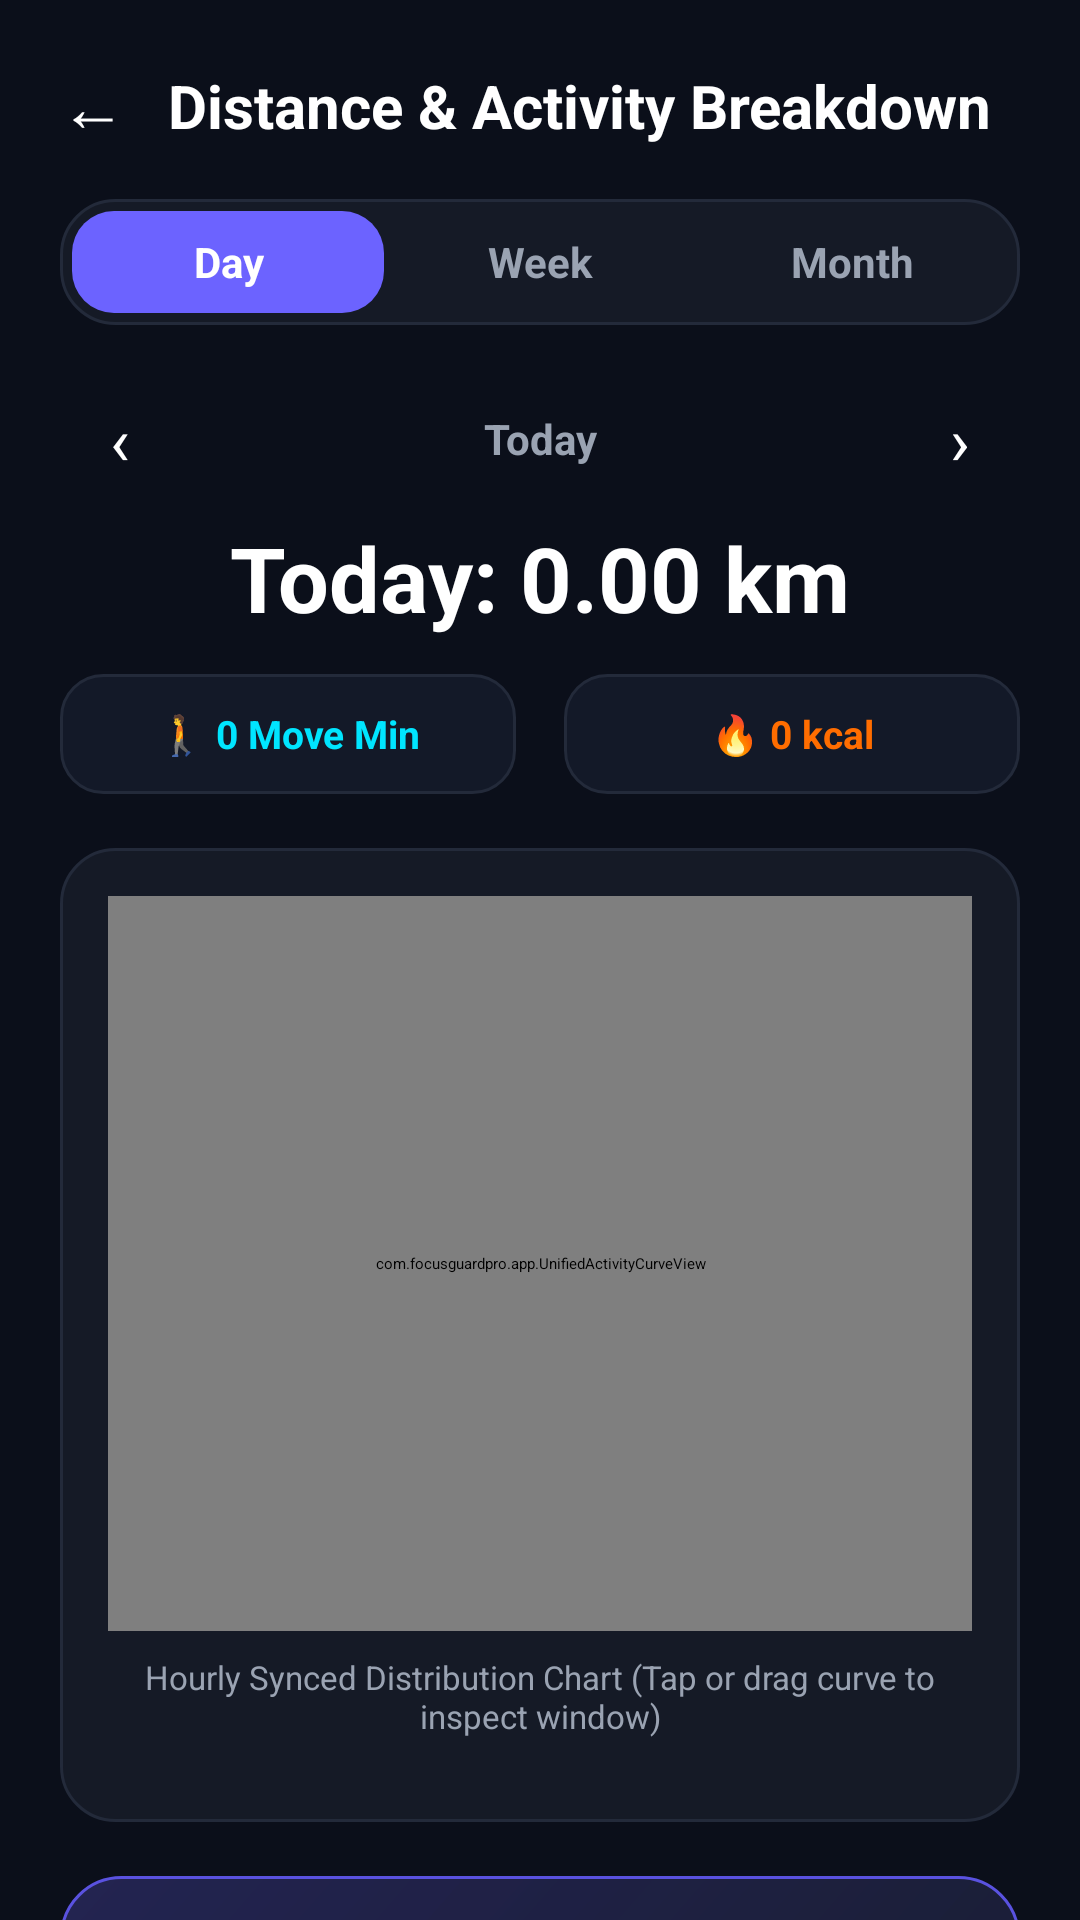

This screen was rendered from an Android layout file. Write that file and the resources it references.
<!-- AndroidManifest.xml: application theme Theme.FocusGuardPro -->
<!-- res/layout/activity_distance_history.xml -->
<?xml version="1.0" encoding="utf-8"?>
<ScrollView xmlns:android="http://schemas.android.com/apk/res/android"
    android:layout_width="match_parent"
    android:layout_height="match_parent"
    android:background="@color/background_dark"
    android:fillViewport="true"
    android:fitsSystemWindows="true">

    <LinearLayout
        android:layout_width="match_parent"
        android:layout_height="wrap_content"
        android:orientation="vertical"
        android:padding="20dp">

        
        <LinearLayout
            android:layout_width="match_parent"
            android:layout_height="wrap_content"
            android:layout_marginBottom="16dp"
            android:gravity="center_vertical"
            android:orientation="horizontal">

            <TextView
                android:id="@+id/distanceBackButton"
                android:layout_width="wrap_content"
                android:layout_height="wrap_content"
                android:clickable="true"
                android:focusable="true"
                android:paddingEnd="14dp"
                android:text="←"
                android:textColor="@color/text_primary"
                android:textSize="22sp" />

            <TextView
                android:layout_width="0dp"
                android:layout_height="wrap_content"
                android:layout_weight="1"
                android:text="Distance &amp; Activity Breakdown"
                android:textColor="@color/text_primary"
                android:textSize="20sp"
                android:textStyle="bold" />
        </LinearLayout>

        
        <LinearLayout
            android:layout_width="match_parent"
            android:layout_height="42dp"
            android:layout_marginBottom="18dp"
            android:background="@drawable/bg_card"
            android:orientation="horizontal"
            android:padding="4dp"
            android:weightSum="3">

            <TextView
                android:id="@+id/tabDay"
                android:layout_width="0dp"
                android:layout_height="match_parent"
                android:layout_weight="1"
                android:background="@drawable/bg_button_primary"
                android:clickable="true"
                android:focusable="true"
                android:gravity="center"
                android:text="Day"
                android:textColor="@color/text_primary"
                android:textSize="14sp"
                android:textStyle="bold" />

            <TextView
                android:id="@+id/tabWeek"
                android:layout_width="0dp"
                android:layout_height="match_parent"
                android:layout_weight="1"
                android:clickable="true"
                android:focusable="true"
                android:gravity="center"
                android:text="Week"
                android:textColor="@color/text_secondary"
                android:textSize="14sp"
                android:textStyle="bold" />

            <TextView
                android:id="@+id/tabMonth"
                android:layout_width="0dp"
                android:layout_height="match_parent"
                android:layout_weight="1"
                android:clickable="true"
                android:focusable="true"
                android:gravity="center"
                android:text="Month"
                android:textColor="@color/text_secondary"
                android:textSize="14sp"
                android:textStyle="bold" />
        </LinearLayout>

        
        <LinearLayout
            android:layout_width="match_parent"
            android:layout_height="wrap_content"
            android:layout_marginBottom="6dp"
            android:gravity="center_vertical"
            android:orientation="horizontal">

            <TextView
                android:id="@+id/btnPrevRange"
                android:layout_width="40dp"
                android:layout_height="40dp"
                android:clickable="true"
                android:focusable="true"
                android:gravity="center"
                android:text="‹"
                android:textColor="@color/text_primary"
                android:textSize="22sp" />

            <TextView
                android:id="@+id/tvRangeLabel"
                android:layout_width="0dp"
                android:layout_height="wrap_content"
                android:layout_weight="1"
                android:gravity="center"
                android:text="Today"
                android:textColor="@color/text_secondary"
                android:textSize="14sp"
                android:textStyle="bold" />

            <TextView
                android:id="@+id/btnNextRange"
                android:layout_width="40dp"
                android:layout_height="40dp"
                android:clickable="true"
                android:focusable="true"
                android:gravity="center"
                android:text="›"
                android:textColor="@color/text_primary"
                android:textSize="22sp" />
        </LinearLayout>

        
        <TextView
            android:id="@+id/tvTotalDistance"
            android:layout_width="wrap_content"
            android:layout_height="wrap_content"
            android:layout_gravity="center"
            android:layout_marginBottom="12dp"
            android:text="Today: 0.00 km"
            android:textColor="@color/text_primary"
            android:textSize="30sp"
            android:textStyle="bold" />

        
        <LinearLayout
            android:layout_width="match_parent"
            android:layout_height="wrap_content"
            android:layout_marginBottom="18dp"
            android:gravity="center"
            android:orientation="horizontal">

            <TextView
                android:id="@+id/tvSyncedMoveMinPill"
                android:layout_width="0dp"
                android:layout_height="40dp"
                android:layout_marginEnd="8dp"
                android:layout_weight="1"
                android:background="@drawable/bg_tile"
                android:gravity="center"
                android:text="🚶 0 Move Min"
                android:textColor="#00E5FF"
                android:textSize="13sp"
                android:textStyle="bold" />

            <TextView
                android:id="@+id/tvSyncedCaloriesPill"
                android:layout_width="0dp"
                android:layout_height="40dp"
                android:layout_marginStart="8dp"
                android:layout_weight="1"
                android:background="@drawable/bg_tile"
                android:gravity="center"
                android:text="🔥 0 kcal"
                android:textColor="#FF6D00"
                android:textSize="13sp"
                android:textStyle="bold" />
        </LinearLayout>

        
        <LinearLayout
            android:layout_width="match_parent"
            android:layout_height="wrap_content"
            android:layout_marginBottom="18dp"
            android:background="@drawable/bg_card"
            android:orientation="vertical"
            android:padding="16dp">

            <com.focusguardpro.app.UnifiedActivityCurveView
                android:id="@+id/distanceUnifiedCurveView"
                android:layout_width="match_parent"
                android:layout_height="245dp" />

            <TextView
                android:layout_width="match_parent"
                android:layout_height="wrap_content"
                android:layout_marginTop="8dp"
                android:gravity="center"
                android:text="Hourly Synced Distribution Chart (Tap or drag curve to inspect window)"
                android:textColor="@color/text_secondary"
                android:textSize="11sp" />

            
            <LinearLayout
                android:id="@+id/llSyncedWindowsSummary"
                android:layout_width="match_parent"
                android:layout_height="wrap_content"
                android:layout_marginTop="12dp"
                android:orientation="vertical" />
        </LinearLayout>

        
        <LinearLayout
            android:id="@+id/cardAutoStravaSession"
            android:layout_width="match_parent"
            android:layout_height="wrap_content"
            android:layout_marginBottom="24dp"
            android:background="@drawable/bg_card_hero"
            android:orientation="vertical"
            android:padding="16dp">

            <LinearLayout
                android:layout_width="match_parent"
                android:layout_height="wrap_content"
                android:gravity="center_vertical"
                android:orientation="horizontal">

                <TextView
                    android:id="@+id/tvAutoStravaTitle"
                    android:layout_width="0dp"
                    android:layout_height="wrap_content"
                    android:layout_weight="1"
                    android:text="Auto-Detected Continuous Walk / Jog (Strava Telemetry)"
                    android:textColor="@color/text_primary"
                    android:textSize="16sp"
                    android:textStyle="bold" />

                <TextView
                    android:layout_width="wrap_content"
                    android:layout_height="wrap_content"
                    android:text="⚡ AUTO"
                    android:textColor="#FC4C02"
                    android:textSize="12sp"
                    android:textStyle="bold" />
            </LinearLayout>

            <TextView
                android:id="@+id/tvAutoStravaSubtitle"
                android:layout_width="match_parent"
                android:layout_height="wrap_content"
                android:layout_marginTop="6dp"
                android:layout_marginBottom="12dp"
                android:text="Automatic detection active • Walk or jog continuously to plot pace &amp; splits"
                android:textColor="#CBD5E1"
                android:textSize="13sp"
                android:textStyle="bold" />

            <com.focusguardpro.app.StravaPaceChartView
                android:id="@+id/distancePaceChart"
                android:layout_width="match_parent"
                android:layout_height="145dp" />

            <LinearLayout
                android:id="@+id/llAutoStravaSplits"
                android:layout_width="match_parent"
                android:layout_height="wrap_content"
                android:layout_marginTop="10dp"
                android:orientation="vertical" />
        </LinearLayout>

    </LinearLayout>
</ScrollView>
<!-- resources referenced by this layout -->
<resources>
  <color name="background_dark">#ff0b0f1a</color>
  <color name="text_primary">#ffffffff</color>
  <color name="text_secondary">#ff9aa3b2</color>
  <!-- drawable bg_button_primary (drawable) -->
  <?xml version="1.0" encoding="utf-8"?>
  <selector
    xmlns:android="http://schemas.android.com/apk/res/android">
      <item android:state_pressed="true">
          <shape>
              <solid android:color="@color/accent_purple_pressed" />
              <corners android:radius="14.0dip" />
              <padding android:left="12.0dip" android:top="6.0dip" android:right="12.0dip" android:bottom="6.0dip" />
          </shape>
      </item>
      <item>
          <shape>
              <solid android:color="@color/accent_purple" />
              <corners android:radius="14.0dip" />
              <padding android:left="12.0dip" android:top="6.0dip" android:right="12.0dip" android:bottom="6.0dip" />
          </shape>
      </item>
  </selector>
  <!-- drawable bg_card (drawable) -->
  <?xml version="1.0" encoding="utf-8"?>
  <shape
    xmlns:android="http://schemas.android.com/apk/res/android">
      <solid android:color="@color/surface_dark" />
      <corners android:radius="18.0dip" />
      <stroke android:width="1.0dip" android:color="@color/card_border" />
  </shape>
  <!-- drawable bg_card_hero (drawable) -->
  <?xml version="1.0" encoding="utf-8"?>
  <shape
    xmlns:android="http://schemas.android.com/apk/res/android">
      <gradient android:startColor="#3d6c63ff" android:endColor="#ff151a26" android:angle="315.0" android:type="linear" />
      <corners android:radius="20.0dip" />
      <stroke android:width="1.0dip" android:color="@color/accent_purple_pressed" />
  </shape>
  <!-- drawable bg_tile (drawable) -->
  <?xml version="1.0" encoding="utf-8"?>
  <shape xmlns:android="http://schemas.android.com/apk/res/android">
      <solid android:color="#131928" />
      <corners android:radius="14dp" />
      <stroke android:width="1dp" android:color="@color/card_border" />
  </shape>
  <color name="accent_purple_pressed">#ff5a52e0</color>
  <color name="accent_purple">#ff6c63ff</color>
  <color name="surface_dark">#ff151a26</color>
  <color name="card_border">#ff232a3a</color>
</resources>
